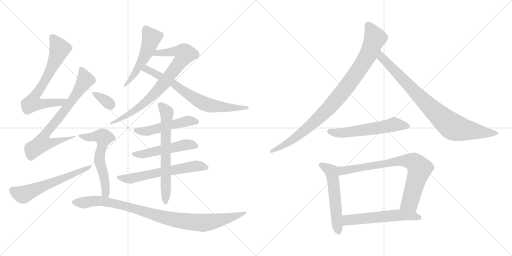
t = 0.00 s
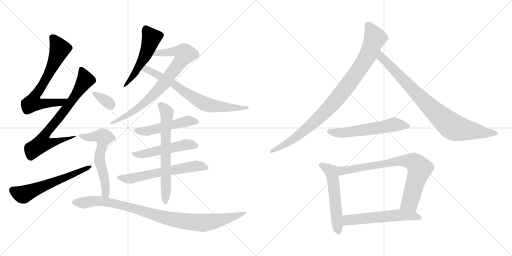
t = 2.96 s
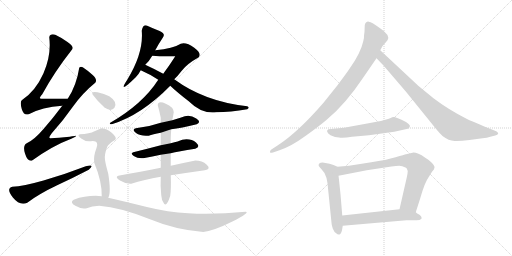
t = 5.92 s
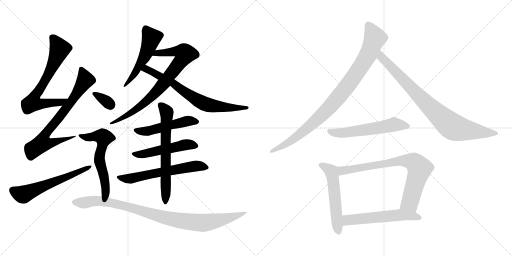
t = 8.88 s
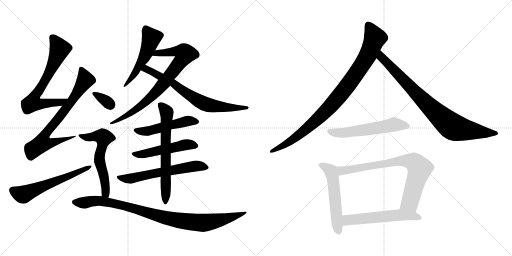
t = 11.84 s
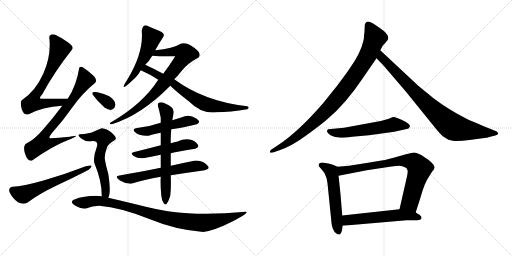
t = 14.80 s

The animated SVG that drew these frames (rendered in a browser with its animation timeline set to each time). Animation: 19 CSS @keyframes rules; one cycle of 14.80 s.

<svg version="1.1" viewBox="0 0 2048 1024" xmlns="http://www.w3.org/2000/svg">
  <g stroke="lightgray" stroke-dasharray="1,1" stroke-width="1" transform="scale(4, 4)">
    <line x1="0" y1="0" x2="256" y2="256"></line>
    <line x1="256" y1="0" x2="0" y2="256"></line>
    <line x1="128" y1="0" x2="128" y2="256"></line>
    <line x1="0" y1="128" x2="256" y2="128"></line>
    <line x1="256" y1="0" x2="512" y2="256"></line>
    <line x1="512" y1="0" x2="256" y2="256"></line>
    <line x1="384" y1="0" x2="384" y2="256"></line>
    <line x1="256" y1="128" x2="512" y2="128"></line>
  </g>
<g transform="scale(1, -1) translate(0, -850)">
   <style type="text/css">
    @keyframes keyframes0 {
      from {
       stroke: black;
       stroke-dashoffset: 684;
       stroke-width: 128;
       }
       69% {
       animation-timing-function: step-end;
       stroke: black;
       stroke-dashoffset: 0;
       stroke-width: 128;
       }
       to {
       stroke: black;
       stroke-width: 1024;
       }
       }
       #make-me-a-hanzi-animation-0 {
         animation: keyframes0 0.806641s both;
         animation-delay: 0.000000s;
         animation-timing-function: linear;
       }
    @keyframes keyframes1 {
      from {
       stroke: black;
       stroke-dashoffset: 723;
       stroke-width: 128;
       }
       70% {
       animation-timing-function: step-end;
       stroke: black;
       stroke-dashoffset: 0;
       stroke-width: 128;
       }
       to {
       stroke: black;
       stroke-width: 1024;
       }
       }
       #make-me-a-hanzi-animation-1 {
         animation: keyframes1 0.838379s both;
         animation-delay: 0.806641s;
         animation-timing-function: linear;
       }
    @keyframes keyframes2 {
      from {
       stroke: black;
       stroke-dashoffset: 586;
       stroke-width: 128;
       }
       66% {
       animation-timing-function: step-end;
       stroke: black;
       stroke-dashoffset: 0;
       stroke-width: 128;
       }
       to {
       stroke: black;
       stroke-width: 1024;
       }
       }
       #make-me-a-hanzi-animation-2 {
         animation: keyframes2 0.726888s both;
         animation-delay: 1.645020s;
         animation-timing-function: linear;
       }
    @keyframes keyframes3 {
      from {
       stroke: black;
       stroke-dashoffset: 481;
       stroke-width: 128;
       }
       61% {
       animation-timing-function: step-end;
       stroke: black;
       stroke-dashoffset: 0;
       stroke-width: 128;
       }
       to {
       stroke: black;
       stroke-width: 1024;
       }
       }
       #make-me-a-hanzi-animation-3 {
         animation: keyframes3 0.641439s both;
         animation-delay: 2.371908s;
         animation-timing-function: linear;
       }
    @keyframes keyframes4 {
      from {
       stroke: black;
       stroke-dashoffset: 790;
       stroke-width: 128;
       }
       72% {
       animation-timing-function: step-end;
       stroke: black;
       stroke-dashoffset: 0;
       stroke-width: 128;
       }
       to {
       stroke: black;
       stroke-width: 1024;
       }
       }
       #make-me-a-hanzi-animation-4 {
         animation: keyframes4 0.892904s both;
         animation-delay: 3.013347s;
         animation-timing-function: linear;
       }
    @keyframes keyframes5 {
      from {
       stroke: black;
       stroke-dashoffset: 704;
       stroke-width: 128;
       }
       70% {
       animation-timing-function: step-end;
       stroke: black;
       stroke-dashoffset: 0;
       stroke-width: 128;
       }
       to {
       stroke: black;
       stroke-width: 1024;
       }
       }
       #make-me-a-hanzi-animation-5 {
         animation: keyframes5 0.822917s both;
         animation-delay: 3.906251s;
         animation-timing-function: linear;
       }
    @keyframes keyframes6 {
      from {
       stroke: black;
       stroke-dashoffset: 503;
       stroke-width: 128;
       }
       62% {
       animation-timing-function: step-end;
       stroke: black;
       stroke-dashoffset: 0;
       stroke-width: 128;
       }
       to {
       stroke: black;
       stroke-width: 1024;
       }
       }
       #make-me-a-hanzi-animation-6 {
         animation: keyframes6 0.659342s both;
         animation-delay: 4.729168s;
         animation-timing-function: linear;
       }
    @keyframes keyframes7 {
      from {
       stroke: black;
       stroke-dashoffset: 498;
       stroke-width: 128;
       }
       62% {
       animation-timing-function: step-end;
       stroke: black;
       stroke-dashoffset: 0;
       stroke-width: 128;
       }
       to {
       stroke: black;
       stroke-width: 1024;
       }
       }
       #make-me-a-hanzi-animation-7 {
         animation: keyframes7 0.655273s both;
         animation-delay: 5.388510s;
         animation-timing-function: linear;
       }
    @keyframes keyframes8 {
      from {
       stroke: black;
       stroke-dashoffset: 607;
       stroke-width: 128;
       }
       66% {
       animation-timing-function: step-end;
       stroke: black;
       stroke-dashoffset: 0;
       stroke-width: 128;
       }
       to {
       stroke: black;
       stroke-width: 1024;
       }
       }
       #make-me-a-hanzi-animation-8 {
         animation: keyframes8 0.743978s both;
         animation-delay: 6.043783s;
         animation-timing-function: linear;
       }
    @keyframes keyframes9 {
      from {
       stroke: black;
       stroke-dashoffset: 653;
       stroke-width: 128;
       }
       68% {
       animation-timing-function: step-end;
       stroke: black;
       stroke-dashoffset: 0;
       stroke-width: 128;
       }
       to {
       stroke: black;
       stroke-width: 1024;
       }
       }
       #make-me-a-hanzi-animation-9 {
         animation: keyframes9 0.781413s both;
         animation-delay: 6.787761s;
         animation-timing-function: linear;
       }
    @keyframes keyframes10 {
      from {
       stroke: black;
       stroke-dashoffset: 333;
       stroke-width: 128;
       }
       52% {
       animation-timing-function: step-end;
       stroke: black;
       stroke-dashoffset: 0;
       stroke-width: 128;
       }
       to {
       stroke: black;
       stroke-width: 1024;
       }
       }
       #make-me-a-hanzi-animation-10 {
         animation: keyframes10 0.520996s both;
         animation-delay: 7.569174s;
         animation-timing-function: linear;
       }
    @keyframes keyframes11 {
      from {
       stroke: black;
       stroke-dashoffset: 589;
       stroke-width: 128;
       }
       66% {
       animation-timing-function: step-end;
       stroke: black;
       stroke-dashoffset: 0;
       stroke-width: 128;
       }
       to {
       stroke: black;
       stroke-width: 1024;
       }
       }
       #make-me-a-hanzi-animation-11 {
         animation: keyframes11 0.729329s both;
         animation-delay: 8.090170s;
         animation-timing-function: linear;
       }
    @keyframes keyframes12 {
      from {
       stroke: black;
       stroke-dashoffset: 955;
       stroke-width: 128;
       }
       76% {
       animation-timing-function: step-end;
       stroke: black;
       stroke-dashoffset: 0;
       stroke-width: 128;
       }
       to {
       stroke: black;
       stroke-width: 1024;
       }
       }
       #make-me-a-hanzi-animation-12 {
         animation: keyframes12 1.027181s both;
         animation-delay: 8.819499s;
         animation-timing-function: linear;
       }
    @keyframes keyframes13 {
      from {
       stroke: black;
       stroke-dashoffset: 941;
       stroke-width: 128;
       }
       75% {
       animation-timing-function: step-end;
       stroke: black;
       stroke-dashoffset: 0;
       stroke-width: 128;
       }
       to {
       stroke: black;
       stroke-width: 1024;
       }
       }
       #make-me-a-hanzi-animation-13 {
         animation: keyframes13 1.015788s both;
         animation-delay: 9.846680s;
         animation-timing-function: linear;
       }
    @keyframes keyframes14 {
      from {
       stroke: black;
       stroke-dashoffset: 849;
       stroke-width: 128;
       }
       73% {
       animation-timing-function: step-end;
       stroke: black;
       stroke-dashoffset: 0;
       stroke-width: 128;
       }
       to {
       stroke: black;
       stroke-width: 1024;
       }
       }
       #make-me-a-hanzi-animation-14 {
         animation: keyframes14 0.940918s both;
         animation-delay: 10.862468s;
         animation-timing-function: linear;
       }
    @keyframes keyframes15 {
      from {
       stroke: black;
       stroke-dashoffset: 567;
       stroke-width: 128;
       }
       65% {
       animation-timing-function: step-end;
       stroke: black;
       stroke-dashoffset: 0;
       stroke-width: 128;
       }
       to {
       stroke: black;
       stroke-width: 1024;
       }
       }
       #make-me-a-hanzi-animation-15 {
         animation: keyframes15 0.711426s both;
         animation-delay: 11.803386s;
         animation-timing-function: linear;
       }
    @keyframes keyframes16 {
      from {
       stroke: black;
       stroke-dashoffset: 548;
       stroke-width: 128;
       }
       64% {
       animation-timing-function: step-end;
       stroke: black;
       stroke-dashoffset: 0;
       stroke-width: 128;
       }
       to {
       stroke: black;
       stroke-width: 1024;
       }
       }
       #make-me-a-hanzi-animation-16 {
         animation: keyframes16 0.695964s both;
         animation-delay: 12.514812s;
         animation-timing-function: linear;
       }
    @keyframes keyframes17 {
      from {
       stroke: black;
       stroke-dashoffset: 774;
       stroke-width: 128;
       }
       72% {
       animation-timing-function: step-end;
       stroke: black;
       stroke-dashoffset: 0;
       stroke-width: 128;
       }
       to {
       stroke: black;
       stroke-width: 1024;
       }
       }
       #make-me-a-hanzi-animation-17 {
         animation: keyframes17 0.879883s both;
         animation-delay: 13.210776s;
         animation-timing-function: linear;
       }
    @keyframes keyframes18 {
      from {
       stroke: black;
       stroke-dashoffset: 566;
       stroke-width: 128;
       }
       65% {
       animation-timing-function: step-end;
       stroke: black;
       stroke-dashoffset: 0;
       stroke-width: 128;
       }
       to {
       stroke: black;
       stroke-width: 1024;
       }
       }
       #make-me-a-hanzi-animation-18 {
         animation: keyframes18 0.710612s both;
         animation-delay: 14.090659s;
         animation-timing-function: linear;
       }
</style>
<path d="M 271.0 455.5 L 165.0 455.5 Q 152.0 455.5 169.0 473.5 Q 218.0 563.5 289.0 653.5 Q 297.0 663.5 270.0 682.5 Q 243.0 701.5 221.0 711.5 Q 200.0 716.5 197.0 701.5 Q 206.0 629.5 174.0 557.5 Q 142.0 485.5 87.0 449.5 Q 79.0 441.5 87.0 414.5 Q 95.0 386.5 115.0 393.5 Q 168.0 422.5 249.0 427.5 C 279.0 429.5 301.0 455.5 271.0 455.5 Z" fill="lightgray"></path> 
<path d="M 331.0 581.5 Q 321.0 584.5 317.0 579.5 Q 306.0 508.5 271.0 455.5 L 249.0 427.5 Q 213.0 379.5 174.0 334.0 Q 135.0 288.5 107.0 277.5 Q 90.0 268.5 100.0 236.0 Q 110.0 203.5 127.0 207.5 Q 210.0 267.5 285.0 295.5 Q 314.0 307.5 300.5 306.5 Q 287.0 305.5 279.0 303.5 Q 232.0 298.5 203.0 297.5 Q 190.0 295.5 207.0 317.5 Q 255.0 370.5 292.0 424.0 Q 329.0 477.5 381.0 519.5 Q 391.0 532.5 369.5 551.5 Q 348.0 570.5 331.0 581.5 Z" fill="lightgray"></path> 
<path d="M 109.0 39.5 Q 160.0 76.5 226.5 108.0 Q 293.0 139.5 355.0 171.5 Q 383.0 194.5 343.0 185.5 Q 255.0 151.5 174.0 128.5 Q 93.0 105.5 49.0 103.5 Q 23.0 95.5 51.5 60.5 Q 80.0 25.5 109.0 39.5 Z" fill="lightgray"></path> 
<path d="M 589.0 747.5 Q 572.0 753.5 567.0 727.5 Q 575.0 638.5 509.0 531.5 Q 467.0 467.5 543.0 541.5 Q 556.0 555.5 563.0 569.5 L 581.0 591.5 Q 596.0 604.5 609.0 627.5 L 621.0 649.5 Q 634.0 674.5 651.0 699.5 Q 664.0 715.5 638.5 726.0 Q 613.0 736.5 589.0 747.5 Z" fill="lightgray"></path> 
<path d="M 633.0 531.5 Q 570.0 433.5 441.0 359.5 Q 435.0 351.5 447.0 353.5 Q 565.0 389.5 681.0 507.5 L 697.0 533.5 Q 710.0 545.5 727.0 567.5 Q 747.0 594.5 795.0 621.5 Q 808.0 636.5 777.0 659.5 Q 745.0 682.5 723.0 675.5 Q 693.0 656.5 621.0 649.5 C 591.0 646.5 579.0 629.5 609.0 627.5 Q 652.0 623.5 701.0 625.5 Q 677.0 587.5 653.0 555.5 L 633.0 531.5 Z" fill="lightgray"></path> 
<path d="M 563.0 569.5 Q 604.0 551.5 633.0 531.5 L 681.0 507.5 Q 707.0 482.5 755.0 445.5 Q 807.0 393.5 865.0 401.5 Q 922.0 401.5 989.0 413.5 Q 1001.0 420.5 989.0 425.5 Q 817.0 444.5 697.0 533.5 L 653.0 555.5 Q 618.0 574.5 581.0 591.5 C 554.0 604.5 536.0 581.5 563.0 569.5 Z" fill="lightgray"></path> 
<path d="M 685.0 333.5 Q 724.0 337.5 787.0 353.5 Q 807.0 361.5 785.0 376.5 Q 763.0 391.5 739.0 385.5 Q 717.0 377.5 689.0 369.5 L 643.0 359.5 Q 594.0 342.5 543.0 337.5 Q 525.0 331.5 544.0 318.0 Q 563.0 304.5 595.0 307.5 Q 611.0 313.5 643.0 319.5 L 685.0 333.5 Z" fill="lightgray"></path> 
<path d="M 683.0 237.5 Q 712.0 244.5 781.0 255.5 Q 804.0 262.5 784.0 280.0 Q 764.0 297.5 729.0 291.5 Q 715.0 285.5 683.0 277.5 L 643.0 269.5 Q 594.0 256.5 533.0 241.5 Q 519.0 236.5 535.0 226.0 Q 551.0 215.5 573.0 217.5 Q 611.0 224.5 643.0 231.5 L 683.0 237.5 Z" fill="lightgray"></path> 
<path d="M 683.0 149.5 Q 748.0 159.5 819.0 169.5 Q 846.0 174.5 827.0 191.5 Q 808.0 208.5 777.0 207.5 Q 727.0 197.5 683.0 187.5 L 643.0 179.5 Q 565.0 164.5 473.0 147.5 Q 458.0 142.5 480.0 128.5 Q 502.0 114.5 525.0 115.5 Q 576.0 132.5 643.0 143.5 L 683.0 149.5 Z" fill="lightgray"></path> 
<path d="M 643.0 143.5 Q 641.0 110.5 645.0 69.5 Q 646.0 47.5 656.5 35.0 Q 667.0 22.5 681.0 67.5 Q 685.0 96.5 683.0 149.5 L 683.0 187.5 L 683.0 237.5 L 683.0 277.5 Q 682.0 297.5 685.0 333.5 L 689.0 369.5 Q 692.0 383.5 695.0 401.5 Q 694.0 422.5 663.0 435.5 Q 632.0 448.5 631.0 429.5 Q 638.0 405.5 643.0 379.5 L 643.0 359.5 L 643.0 319.5 L 643.0 269.5 L 643.0 231.5 L 643.0 179.5 L 643.0 143.5 Z" fill="lightgray"></path> 
<path d="M 371.0 471.5 Q 391.0 444.5 417.0 421.5 Q 447.0 399.5 458.5 421.5 Q 470.0 443.5 437.0 465.5 Q 417.0 475.5 390.0 481.0 Q 363.0 486.5 371.0 471.5 Z" fill="lightgray"></path> 
<path d="M 433.0 59.5 Q 445.0 78.5 433.0 155.5 Q 423.0 191.5 420.0 210.5 Q 416.0 229.5 429.0 263.5 Q 433.0 274.5 461.0 291.5 Q 469.0 299.5 448.0 318.5 Q 427.0 336.5 407.0 337.5 Q 396.0 334.5 378.0 325.5 Q 359.0 315.5 319.0 313.5 Q 306.0 309.5 325.0 296.5 Q 343.0 282.5 363.0 285.5 Q 398.0 290.5 386.0 258.5 Q 373.0 225.5 377.0 199.5 Q 408.0 124.5 407.0 65.5 C 407.0 35.5 422.0 31.5 433.0 59.5 Z" fill="lightgray"></path> 
<path d="M 407.0 65.5 Q 349.0 70.5 295.0 51.5 Q 277.0 41.5 301.5 27.0 Q 326.0 12.5 347.0 17.5 Q 367.0 26.5 397.0 27.5 Q 484.0 20.5 594.5 -25.0 Q 705.0 -70.5 813.0 -77.5 Q 858.0 -71.5 929.5 -35.5 Q 1001.0 0.5 983.0 3.5 Q 856.0 -8.5 753.0 -2.5 Q 672.0 1.5 587.5 22.5 Q 503.0 43.5 433.0 59.5 L 407.0 65.5 Z" fill="lightgray"></path> 
<path d="M 1458.0 723.5 L 1456.0 707.5 Q 1457.0 700.5 1453.0 685.5 Q 1443.0 638.5 1398.0 575.5 Q 1391.0 564.5 1350.0 509.5 L 1294.0 439.5 Q 1191.0 320.5 1110.0 268.5 L 1084.0 251.5 Q 1079.0 247.5 1080.0 241.5 Q 1081.0 237.5 1092.0 240.5 L 1118.0 249.5 Q 1164.0 264.5 1223.0 307.5 Q 1283.0 350.5 1309.0 373.5 Q 1383.0 435.5 1451.0 537.5 L 1506.0 617.5 L 1521.0 649.5 L 1527.0 660.5 Q 1529.0 666.5 1540.0 677.5 L 1550.0 689.5 Q 1563.0 709.5 1519.0 738.5 Q 1488.0 761.5 1475.0 763.5 Q 1462.0 764.5 1459.0 749.5 L 1458.0 723.5 Z" fill="lightgray"></path> 
<path d="M 1506.0 617.5 L 1534.0 588.5 L 1624.0 483.5 L 1738.0 342.5 Q 1760.0 315.5 1770.0 306.5 Q 1795.0 287.5 1818.0 286.5 Q 1841.0 285.5 1878.0 290.5 L 1930.0 297.5 Q 1949.0 298.5 1961.0 303.5 L 1981.0 308.5 Q 1991.0 311.5 1993.0 316.5 Q 1993.0 320.5 1985.0 325.5 L 1955.0 337.5 Q 1880.0 368.5 1868.0 374.5 Q 1793.0 412.5 1734.0 457.5 L 1673.0 507.5 L 1521.0 649.5 C 1499.0 669.5 1485.0 639.5 1506.0 617.5 Z" fill="lightgray"></path> 
<path d="M 1552.0 374.5 L 1541.0 371.5 Q 1529.0 367.5 1496.0 361.5 L 1376.0 339.5 L 1313.0 333.5 Q 1300.0 325.5 1322.0 309.5 L 1340.0 302.5 L 1356.0 300.5 Q 1373.0 297.5 1408.0 303.5 L 1476.0 309.5 L 1577.0 323.5 L 1622.0 333.5 Q 1634.0 334.5 1636.0 338.5 L 1639.0 343.5 Q 1643.0 350.5 1624.0 362.5 Q 1578.0 385.5 1569.0 381.5 Q 1560.0 376.5 1552.0 374.5 Z" fill="lightgray"></path> 
<path d="M 1350.0 183.5 L 1334.0 190.5 L 1318.0 195.5 L 1296.0 199.5 Q 1282.0 200.5 1277.0 196.5 Q 1273.0 191.5 1275.0 186.5 Q 1281.0 178.5 1286.0 173.5 Q 1301.0 159.5 1306.0 138.5 L 1310.0 117.5 L 1326.0 -40.5 Q 1326.0 -48.5 1331.0 -63.5 Q 1337.0 -79.5 1346.0 -83.5 Q 1350.0 -88.5 1357.0 -87.5 Q 1364.0 -86.5 1368.0 -70.5 L 1371.0 -52.5 L 1369.0 -11.5 L 1362.0 73.5 Q 1355.0 141.5 1354.0 147.5 C 1350.0 177.5 1350.0 183.5 1350.0 183.5 Z" fill="lightgray"></path> 
<path d="M 1663.0 1.5 L 1681.0 57.5 Q 1699.0 121.5 1715.0 142.5 L 1728.0 163.5 Q 1738.0 173.5 1738.0 180.5 Q 1739.0 187.5 1726.0 200.5 Q 1713.0 213.5 1701.0 219.5 Q 1668.0 241.5 1650.0 239.5 L 1624.0 233.5 Q 1619.0 232.5 1582.0 221.5 Q 1546.0 210.5 1485.0 201.5 L 1396.0 187.5 L 1350.0 183.5 C 1320.0 180.5 1325.0 141.5 1354.0 147.5 L 1467.0 169.5 L 1566.0 184.5 Q 1586.0 187.5 1597.0 187.5 Q 1608.0 187.5 1624.0 179.5 L 1627.0 176.5 L 1631.0 166.5 Q 1631.0 159.5 1627.0 140.5 L 1598.0 13.5 C 1591.0 -15.5 1654.0 -27.5 1663.0 1.5 Z" fill="lightgray"></path> 
<path d="M 1686.0 -24.5 L 1686.0 -18.5 Q 1686.0 -14.5 1678.0 -8.5 Q 1667.0 -2.5 1663.0 1.5 C 1641.0 18.5 1628.0 16.5 1598.0 13.5 L 1369.0 -11.5 C 1339.0 -14.5 1341.0 -55.5 1371.0 -52.5 L 1626.0 -30.5 L 1666.0 -30.5 Q 1680.0 -30.5 1686.0 -24.5 Z" fill="lightgray"></path> 
      <clipPath id="make-me-a-hanzi-clip-0">
      <path d="M 271.0 455.5 L 165.0 455.5 Q 152.0 455.5 169.0 473.5 Q 218.0 563.5 289.0 653.5 Q 297.0 663.5 270.0 682.5 Q 243.0 701.5 221.0 711.5 Q 200.0 716.5 197.0 701.5 Q 206.0 629.5 174.0 557.5 Q 142.0 485.5 87.0 449.5 Q 79.0 441.5 87.0 414.5 Q 95.0 386.5 115.0 393.5 Q 168.0 422.5 249.0 427.5 C 279.0 429.5 301.0 455.5 271.0 455.5 Z" fill="lightgray"></path>
      </clipPath>
      <path clip-path="url(#make-me-a-hanzi-clip-0)" d="M 213.0 697.5 L 239.0 654.5 L 195.0 554.5 L 141.0 469.5 L 131.0 439.5 L 154.0 434.5 L 242.0 440.5 L 263.0 453.5 " fill="none" id="make-me-a-hanzi-animation-0" stroke-dasharray="556 1112" stroke-linecap="round"></path>

      <clipPath id="make-me-a-hanzi-clip-1">
      <path d="M 331.0 581.5 Q 321.0 584.5 317.0 579.5 Q 306.0 508.5 271.0 455.5 L 249.0 427.5 Q 213.0 379.5 174.0 334.0 Q 135.0 288.5 107.0 277.5 Q 90.0 268.5 100.0 236.0 Q 110.0 203.5 127.0 207.5 Q 210.0 267.5 285.0 295.5 Q 314.0 307.5 300.5 306.5 Q 287.0 305.5 279.0 303.5 Q 232.0 298.5 203.0 297.5 Q 190.0 295.5 207.0 317.5 Q 255.0 370.5 292.0 424.0 Q 329.0 477.5 381.0 519.5 Q 391.0 532.5 369.5 551.5 Q 348.0 570.5 331.0 581.5 Z" fill="lightgray"></path>
      </clipPath>
      <path clip-path="url(#make-me-a-hanzi-clip-1)" d="M 326.0 569.5 L 342.0 530.5 L 265.0 416.5 L 181.0 314.5 L 170.0 278.5 L 206.0 278.5 L 284.0 301.5 " fill="none" id="make-me-a-hanzi-animation-1" stroke-dasharray="595 1190" stroke-linecap="round"></path>

      <clipPath id="make-me-a-hanzi-clip-2">
      <path d="M 109.0 39.5 Q 160.0 76.5 226.5 108.0 Q 293.0 139.5 355.0 171.5 Q 383.0 194.5 343.0 185.5 Q 255.0 151.5 174.0 128.5 Q 93.0 105.5 49.0 103.5 Q 23.0 95.5 51.5 60.5 Q 80.0 25.5 109.0 39.5 Z" fill="lightgray"></path>
      </clipPath>
      <path clip-path="url(#make-me-a-hanzi-clip-2)" d="M 51.0 88.5 L 90.0 72.5 L 345.0 174.5 L 355.0 183.5 " fill="none" id="make-me-a-hanzi-animation-2" stroke-dasharray="458 916" stroke-linecap="round"></path>

      <clipPath id="make-me-a-hanzi-clip-3">
      <path d="M 589.0 747.5 Q 572.0 753.5 567.0 727.5 Q 575.0 638.5 509.0 531.5 Q 467.0 467.5 543.0 541.5 Q 556.0 555.5 563.0 569.5 L 581.0 591.5 Q 596.0 604.5 609.0 627.5 L 621.0 649.5 Q 634.0 674.5 651.0 699.5 Q 664.0 715.5 638.5 726.0 Q 613.0 736.5 589.0 747.5 Z" fill="lightgray"></path>
      </clipPath>
      <path clip-path="url(#make-me-a-hanzi-clip-3)" d="M 584.0 730.5 L 606.0 698.5 L 584.0 633.5 L 532.0 550.5 L 527.0 531.5 " fill="none" id="make-me-a-hanzi-animation-3" stroke-dasharray="353 706" stroke-linecap="round"></path>

      <clipPath id="make-me-a-hanzi-clip-4">
      <path d="M 633.0 531.5 Q 570.0 433.5 441.0 359.5 Q 435.0 351.5 447.0 353.5 Q 565.0 389.5 681.0 507.5 L 697.0 533.5 Q 710.0 545.5 727.0 567.5 Q 747.0 594.5 795.0 621.5 Q 808.0 636.5 777.0 659.5 Q 745.0 682.5 723.0 675.5 Q 693.0 656.5 621.0 649.5 C 591.0 646.5 579.0 629.5 609.0 627.5 Q 652.0 623.5 701.0 625.5 Q 677.0 587.5 653.0 555.5 L 633.0 531.5 Z" fill="lightgray"></path>
      </clipPath>
      <path clip-path="url(#make-me-a-hanzi-clip-4)" d="M 617.0 630.5 L 632.0 639.5 L 702.0 645.5 L 735.0 640.5 L 740.0 634.5 L 657.0 518.5 L 599.0 457.5 L 502.0 384.5 L 450.0 362.5 " fill="none" id="make-me-a-hanzi-animation-4" stroke-dasharray="662 1324" stroke-linecap="round"></path>

      <clipPath id="make-me-a-hanzi-clip-5">
      <path d="M 563.0 569.5 Q 604.0 551.5 633.0 531.5 L 681.0 507.5 Q 707.0 482.5 755.0 445.5 Q 807.0 393.5 865.0 401.5 Q 922.0 401.5 989.0 413.5 Q 1001.0 420.5 989.0 425.5 Q 817.0 444.5 697.0 533.5 L 653.0 555.5 Q 618.0 574.5 581.0 591.5 C 554.0 604.5 536.0 581.5 563.0 569.5 Z" fill="lightgray"></path>
      </clipPath>
      <path clip-path="url(#make-me-a-hanzi-clip-5)" d="M 573.0 570.5 L 585.0 574.5 L 685.0 523.5 L 777.0 456.5 L 824.0 433.5 L 901.0 420.5 L 980.0 419.5 " fill="none" id="make-me-a-hanzi-animation-5" stroke-dasharray="576 1152" stroke-linecap="round"></path>

      <clipPath id="make-me-a-hanzi-clip-6">
      <path d="M 685.0 333.5 Q 724.0 337.5 787.0 353.5 Q 807.0 361.5 785.0 376.5 Q 763.0 391.5 739.0 385.5 Q 717.0 377.5 689.0 369.5 L 643.0 359.5 Q 594.0 342.5 543.0 337.5 Q 525.0 331.5 544.0 318.0 Q 563.0 304.5 595.0 307.5 Q 611.0 313.5 643.0 319.5 L 685.0 333.5 Z" fill="lightgray"></path>
      </clipPath>
      <path clip-path="url(#make-me-a-hanzi-clip-6)" d="M 544.0 327.5 L 587.0 324.5 L 749.0 366.5 L 785.0 364.5 " fill="none" id="make-me-a-hanzi-animation-6" stroke-dasharray="375 750" stroke-linecap="round"></path>

      <clipPath id="make-me-a-hanzi-clip-7">
      <path d="M 683.0 237.5 Q 712.0 244.5 781.0 255.5 Q 804.0 262.5 784.0 280.0 Q 764.0 297.5 729.0 291.5 Q 715.0 285.5 683.0 277.5 L 643.0 269.5 Q 594.0 256.5 533.0 241.5 Q 519.0 236.5 535.0 226.0 Q 551.0 215.5 573.0 217.5 Q 611.0 224.5 643.0 231.5 L 683.0 237.5 Z" fill="lightgray"></path>
      </clipPath>
      <path clip-path="url(#make-me-a-hanzi-clip-7)" d="M 543.0 234.5 L 578.0 234.5 L 739.0 271.5 L 781.0 267.5 " fill="none" id="make-me-a-hanzi-animation-7" stroke-dasharray="370 740" stroke-linecap="round"></path>

      <clipPath id="make-me-a-hanzi-clip-8">
      <path d="M 683.0 149.5 Q 748.0 159.5 819.0 169.5 Q 846.0 174.5 827.0 191.5 Q 808.0 208.5 777.0 207.5 Q 727.0 197.5 683.0 187.5 L 643.0 179.5 Q 565.0 164.5 473.0 147.5 Q 458.0 142.5 480.0 128.5 Q 502.0 114.5 525.0 115.5 Q 576.0 132.5 643.0 143.5 L 683.0 149.5 Z" fill="lightgray"></path>
      </clipPath>
      <path clip-path="url(#make-me-a-hanzi-clip-8)" d="M 477.0 138.5 L 526.0 136.5 L 774.0 185.5 L 823.0 180.5 " fill="none" id="make-me-a-hanzi-animation-8" stroke-dasharray="479 958" stroke-linecap="round"></path>

      <clipPath id="make-me-a-hanzi-clip-9">
      <path d="M 643.0 143.5 Q 641.0 110.5 645.0 69.5 Q 646.0 47.5 656.5 35.0 Q 667.0 22.5 681.0 67.5 Q 685.0 96.5 683.0 149.5 L 683.0 187.5 L 683.0 237.5 L 683.0 277.5 Q 682.0 297.5 685.0 333.5 L 689.0 369.5 Q 692.0 383.5 695.0 401.5 Q 694.0 422.5 663.0 435.5 Q 632.0 448.5 631.0 429.5 Q 638.0 405.5 643.0 379.5 L 643.0 359.5 L 643.0 319.5 L 643.0 269.5 L 643.0 231.5 L 643.0 179.5 L 643.0 143.5 Z" fill="lightgray"></path>
      </clipPath>
      <path clip-path="url(#make-me-a-hanzi-clip-9)" d="M 642.0 430.5 L 667.0 400.5 L 662.0 42.5 " fill="none" id="make-me-a-hanzi-animation-9" stroke-dasharray="525 1050" stroke-linecap="round"></path>

      <clipPath id="make-me-a-hanzi-clip-10">
      <path d="M 371.0 471.5 Q 391.0 444.5 417.0 421.5 Q 447.0 399.5 458.5 421.5 Q 470.0 443.5 437.0 465.5 Q 417.0 475.5 390.0 481.0 Q 363.0 486.5 371.0 471.5 Z" fill="lightgray"></path>
      </clipPath>
      <path clip-path="url(#make-me-a-hanzi-clip-10)" d="M 381.0 475.5 L 442.0 428.5 " fill="none" id="make-me-a-hanzi-animation-10" stroke-dasharray="205 410" stroke-linecap="round"></path>

      <clipPath id="make-me-a-hanzi-clip-11">
      <path d="M 433.0 59.5 Q 445.0 78.5 433.0 155.5 Q 423.0 191.5 420.0 210.5 Q 416.0 229.5 429.0 263.5 Q 433.0 274.5 461.0 291.5 Q 469.0 299.5 448.0 318.5 Q 427.0 336.5 407.0 337.5 Q 396.0 334.5 378.0 325.5 Q 359.0 315.5 319.0 313.5 Q 306.0 309.5 325.0 296.5 Q 343.0 282.5 363.0 285.5 Q 398.0 290.5 386.0 258.5 Q 373.0 225.5 377.0 199.5 Q 408.0 124.5 407.0 65.5 C 407.0 35.5 422.0 31.5 433.0 59.5 Z" fill="lightgray"></path>
      </clipPath>
      <path clip-path="url(#make-me-a-hanzi-clip-11)" d="M 323.0 305.5 L 356.0 300.5 L 394.0 306.5 L 414.0 299.5 L 397.0 218.5 L 417.0 142.5 L 422.0 77.5 L 428.0 65.5 " fill="none" id="make-me-a-hanzi-animation-11" stroke-dasharray="461 922" stroke-linecap="round"></path>

      <clipPath id="make-me-a-hanzi-clip-12">
      <path d="M 407.0 65.5 Q 349.0 70.5 295.0 51.5 Q 277.0 41.5 301.5 27.0 Q 326.0 12.5 347.0 17.5 Q 367.0 26.5 397.0 27.5 Q 484.0 20.5 594.5 -25.0 Q 705.0 -70.5 813.0 -77.5 Q 858.0 -71.5 929.5 -35.5 Q 1001.0 0.5 983.0 3.5 Q 856.0 -8.5 753.0 -2.5 Q 672.0 1.5 587.5 22.5 Q 503.0 43.5 433.0 59.5 L 407.0 65.5 Z" fill="lightgray"></path>
      </clipPath>
      <path clip-path="url(#make-me-a-hanzi-clip-12)" d="M 300.0 39.5 L 399.0 47.5 L 480.0 31.5 L 669.0 -22.5 L 809.0 -41.5 L 937.0 -18.5 L 983.0 -0.5 " fill="none" id="make-me-a-hanzi-animation-12" stroke-dasharray="827 1654" stroke-linecap="round"></path>

      <clipPath id="make-me-a-hanzi-clip-13">
      <path d="M 1458.0 723.5 L 1456.0 707.5 Q 1457.0 700.5 1453.0 685.5 Q 1443.0 638.5 1398.0 575.5 Q 1391.0 564.5 1350.0 509.5 L 1294.0 439.5 Q 1191.0 320.5 1110.0 268.5 L 1084.0 251.5 Q 1079.0 247.5 1080.0 241.5 Q 1081.0 237.5 1092.0 240.5 L 1118.0 249.5 Q 1164.0 264.5 1223.0 307.5 Q 1283.0 350.5 1309.0 373.5 Q 1383.0 435.5 1451.0 537.5 L 1506.0 617.5 L 1521.0 649.5 L 1527.0 660.5 Q 1529.0 666.5 1540.0 677.5 L 1550.0 689.5 Q 1563.0 709.5 1519.0 738.5 Q 1488.0 761.5 1475.0 763.5 Q 1462.0 764.5 1459.0 749.5 L 1458.0 723.5 Z" fill="lightgray"></path>
      </clipPath>
      <path clip-path="url(#make-me-a-hanzi-clip-13)" d="M 1473.0 749.5 L 1500.0 698.5 L 1473.0 631.5 L 1391.0 508.5 L 1306.0 408.5 L 1235.0 341.5 L 1154.0 280.5 L 1086.0 244.5 " fill="none" id="make-me-a-hanzi-animation-13" stroke-dasharray="813 1626" stroke-linecap="round"></path>

      <clipPath id="make-me-a-hanzi-clip-14">
      <path d="M 1506.0 617.5 L 1534.0 588.5 L 1624.0 483.5 L 1738.0 342.5 Q 1760.0 315.5 1770.0 306.5 Q 1795.0 287.5 1818.0 286.5 Q 1841.0 285.5 1878.0 290.5 L 1930.0 297.5 Q 1949.0 298.5 1961.0 303.5 L 1981.0 308.5 Q 1991.0 311.5 1993.0 316.5 Q 1993.0 320.5 1985.0 325.5 L 1955.0 337.5 Q 1880.0 368.5 1868.0 374.5 Q 1793.0 412.5 1734.0 457.5 L 1673.0 507.5 L 1521.0 649.5 C 1499.0 669.5 1485.0 639.5 1506.0 617.5 Z" fill="lightgray"></path>
      </clipPath>
      <path clip-path="url(#make-me-a-hanzi-clip-14)" d="M 1524.0 641.5 L 1532.0 614.5 L 1713.0 428.5 L 1806.0 346.5 L 1852.0 332.5 L 1984.0 316.5 " fill="none" id="make-me-a-hanzi-animation-14" stroke-dasharray="721 1442" stroke-linecap="round"></path>

      <clipPath id="make-me-a-hanzi-clip-15">
      <path d="M 1552.0 374.5 L 1541.0 371.5 Q 1529.0 367.5 1496.0 361.5 L 1376.0 339.5 L 1313.0 333.5 Q 1300.0 325.5 1322.0 309.5 L 1340.0 302.5 L 1356.0 300.5 Q 1373.0 297.5 1408.0 303.5 L 1476.0 309.5 L 1577.0 323.5 L 1622.0 333.5 Q 1634.0 334.5 1636.0 338.5 L 1639.0 343.5 Q 1643.0 350.5 1624.0 362.5 Q 1578.0 385.5 1569.0 381.5 Q 1560.0 376.5 1552.0 374.5 Z" fill="lightgray"></path>
      </clipPath>
      <path clip-path="url(#make-me-a-hanzi-clip-15)" d="M 1322.0 323.5 L 1383.0 319.5 L 1575.0 352.5 L 1630.0 345.5 " fill="none" id="make-me-a-hanzi-animation-15" stroke-dasharray="439 878" stroke-linecap="round"></path>

      <clipPath id="make-me-a-hanzi-clip-16">
      <path d="M 1350.0 183.5 L 1334.0 190.5 L 1318.0 195.5 L 1296.0 199.5 Q 1282.0 200.5 1277.0 196.5 Q 1273.0 191.5 1275.0 186.5 Q 1281.0 178.5 1286.0 173.5 Q 1301.0 159.5 1306.0 138.5 L 1310.0 117.5 L 1326.0 -40.5 Q 1326.0 -48.5 1331.0 -63.5 Q 1337.0 -79.5 1346.0 -83.5 Q 1350.0 -88.5 1357.0 -87.5 Q 1364.0 -86.5 1368.0 -70.5 L 1371.0 -52.5 L 1369.0 -11.5 L 1362.0 73.5 Q 1355.0 141.5 1354.0 147.5 C 1350.0 177.5 1350.0 183.5 1350.0 183.5 Z" fill="lightgray"></path>
      </clipPath>
      <path clip-path="url(#make-me-a-hanzi-clip-16)" d="M 1284.0 189.5 L 1326.0 162.5 L 1354.0 -77.5 " fill="none" id="make-me-a-hanzi-animation-16" stroke-dasharray="420 840" stroke-linecap="round"></path>

      <clipPath id="make-me-a-hanzi-clip-17">
      <path d="M 1663.0 1.5 L 1681.0 57.5 Q 1699.0 121.5 1715.0 142.5 L 1728.0 163.5 Q 1738.0 173.5 1738.0 180.5 Q 1739.0 187.5 1726.0 200.5 Q 1713.0 213.5 1701.0 219.5 Q 1668.0 241.5 1650.0 239.5 L 1624.0 233.5 Q 1619.0 232.5 1582.0 221.5 Q 1546.0 210.5 1485.0 201.5 L 1396.0 187.5 L 1350.0 183.5 C 1320.0 180.5 1325.0 141.5 1354.0 147.5 L 1467.0 169.5 L 1566.0 184.5 Q 1586.0 187.5 1597.0 187.5 Q 1608.0 187.5 1624.0 179.5 L 1627.0 176.5 L 1631.0 166.5 Q 1631.0 159.5 1627.0 140.5 L 1598.0 13.5 C 1591.0 -15.5 1654.0 -27.5 1663.0 1.5 Z" fill="lightgray"></path>
      </clipPath>
      <path clip-path="url(#make-me-a-hanzi-clip-17)" d="M 1360.0 154.5 L 1374.0 169.5 L 1597.0 208.5 L 1655.0 201.5 L 1678.0 172.5 L 1642.0 46.5 L 1606.0 19.5 " fill="none" id="make-me-a-hanzi-animation-17" stroke-dasharray="646 1292" stroke-linecap="round"></path>

      <clipPath id="make-me-a-hanzi-clip-18">
      <path d="M 1686.0 -24.5 L 1686.0 -18.5 Q 1686.0 -14.5 1678.0 -8.5 Q 1667.0 -2.5 1663.0 1.5 C 1641.0 18.5 1628.0 16.5 1598.0 13.5 L 1369.0 -11.5 C 1339.0 -14.5 1341.0 -55.5 1371.0 -52.5 L 1626.0 -30.5 L 1666.0 -30.5 Q 1680.0 -30.5 1686.0 -24.5 Z" fill="lightgray"></path>
      </clipPath>
      <path clip-path="url(#make-me-a-hanzi-clip-18)" d="M 1378.0 -45.5 L 1393.0 -29.5 L 1593.0 -9.5 L 1640.0 -11.5 L 1679.0 -21.5 " fill="none" id="make-me-a-hanzi-animation-18" stroke-dasharray="438 876" stroke-linecap="round"></path>

</g>
</svg>
